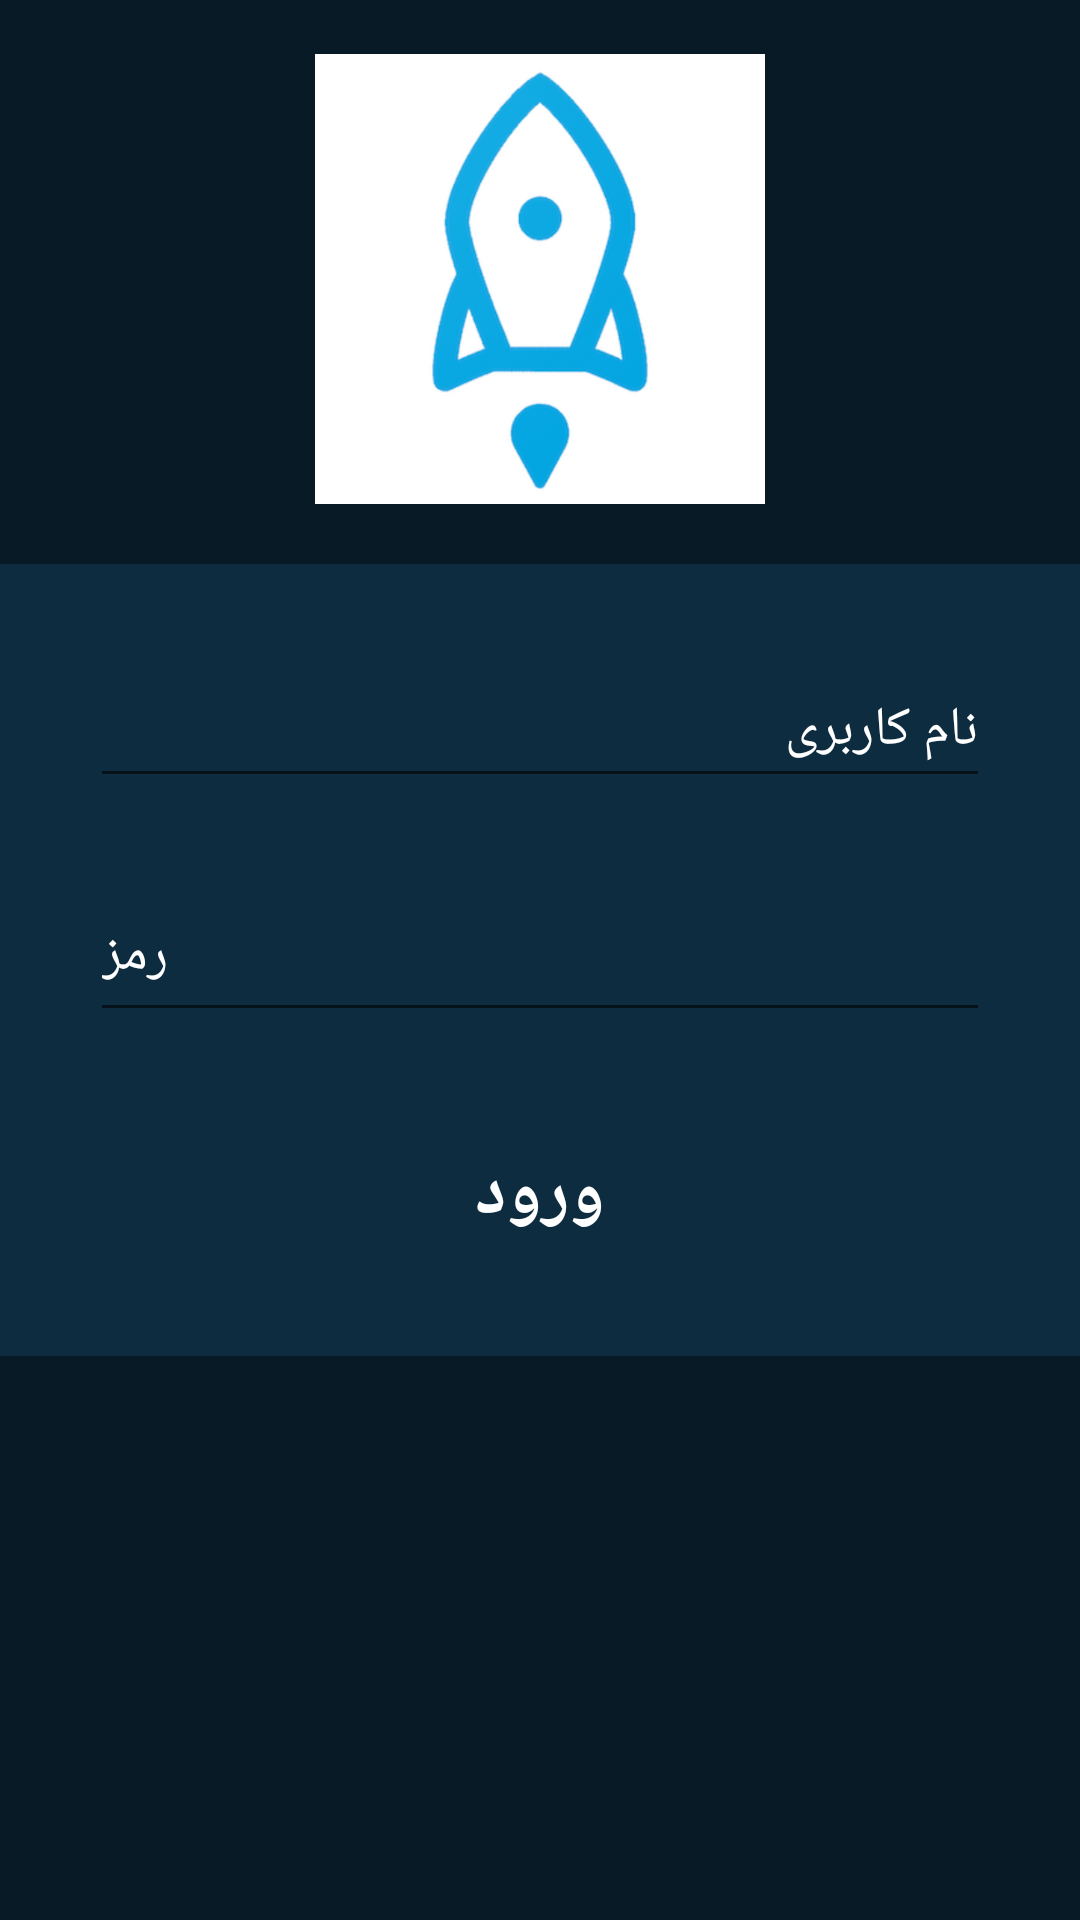

Here is an Android app screen rendered from its layout file. Give the layout XML and the strings, colors and styles it references.
<!-- AndroidManifest.xml: application theme AppThemeLight -->
<!-- res/layout/activity_login.xml -->
<?xml version="1.0" encoding="utf-8"?>
<androidx.constraintlayout.widget.ConstraintLayout
    xmlns:android="http://schemas.android.com/apk/res/android"
    xmlns:app="http://schemas.android.com/apk/res-auto"
    xmlns:tools="http://schemas.android.com/tools"
    android:layout_width="match_parent"
    android:layout_height="match_parent"
    android:background="@color/splash"
    >

    <ImageView
        android:layout_width="150dp"
        android:layout_height="150dp"
        android:background="@drawable/play_store_512"
        app:layout_constraintBottom_toTopOf="@+id/linearLayoutCompat"
        app:layout_constraintEnd_toEndOf="parent"
        app:layout_constraintStart_toStartOf="parent"
        android:layout_marginBottom="20dp"/>

    <androidx.appcompat.widget.LinearLayoutCompat
        android:id="@+id/linearLayoutCompat"
        android:layout_width="wrap_content"
        android:layout_height="wrap_content"
        android:layout_gravity="center"
        android:background="@color/splash_light"
        android:gravity="center"
        android:orientation="vertical"
        android:padding="30dp"
        app:layout_constraintBottom_toBottomOf="parent"
        app:layout_constraintEnd_toEndOf="parent"
        app:layout_constraintStart_toStartOf="parent"
        app:layout_constraintTop_toTopOf="parent">

        <androidx.appcompat.widget.AppCompatEditText
            android:id="@+id/etUserName"
            android:layout_width="300dp"
            android:layout_height="wrap_content"
            android:layout_marginBottom="30dp"
            android:hint="@string/username"
            android:inputType="text"
            android:minHeight="48dp"
            android:textColor="@color/white"
            android:textColorHint="@color/white" />

        <androidx.appcompat.widget.AppCompatEditText
            android:id="@+id/etPassword"
            android:layout_width="300dp"
            android:layout_height="wrap_content"
            android:layout_marginBottom="30dp"
            android:gravity="start"
            android:hint="@string/password"
            android:inputType="textPassword"
            android:minHeight="48dp"
            android:textColor="@color/white"
            android:textColorHint="@color/white" />

        <androidx.appcompat.widget.AppCompatButton
            android:id="@+id/cvLogin"
            android:layout_width="200dp"
            android:layout_height="wrap_content"
            android:background="@color/blue"
            android:text="@string/signin"
            android:textColor="@color/white"
            android:textSize="24sp"
            android:textStyle="bold" />
    </androidx.appcompat.widget.LinearLayoutCompat>

</androidx.constraintlayout.widget.ConstraintLayout>
<!-- resources referenced by this layout -->
<resources>
  <color name="splash">#081A26</color>
  <color name="splash_light">#0E2C40</color>
  <!-- drawable play_store_512: png bitmap (drawable, 84739 bytes) -->
  <string name="password">رمز</string>
  <string name="signin">ورود</string>
  <string name="username">نام کاربری</string>
  <style name="AppThemeLight" parent="Theme.AppCompat.DayNight.NoActionBar">
          <item name="colorPrimary">@color/colorPrimary</item>
          <item name="colorPrimaryDark">@color/colorPrimaryDark</item>
          <item name="colorAccent">@color/colorAccent</item>
          <item name="colorMainBg">@color/colorBg</item>
          <item name="colorMainText">@color/colorText</item>
      </style>
  <color name="colorPrimary">#2B2B2B</color>
  <color name="colorPrimaryDark">#161616</color>
  <color name="colorAccent">#D81B60</color>
  <color name="colorBg">#FFFFFF</color>
  <color name="colorText">#000000</color>
  <!-- not gathered from this repository: default colours our renderer supplied (Android Studio template values) -->
  <color name="white">#FFFFFFFF</color>
</resources>
